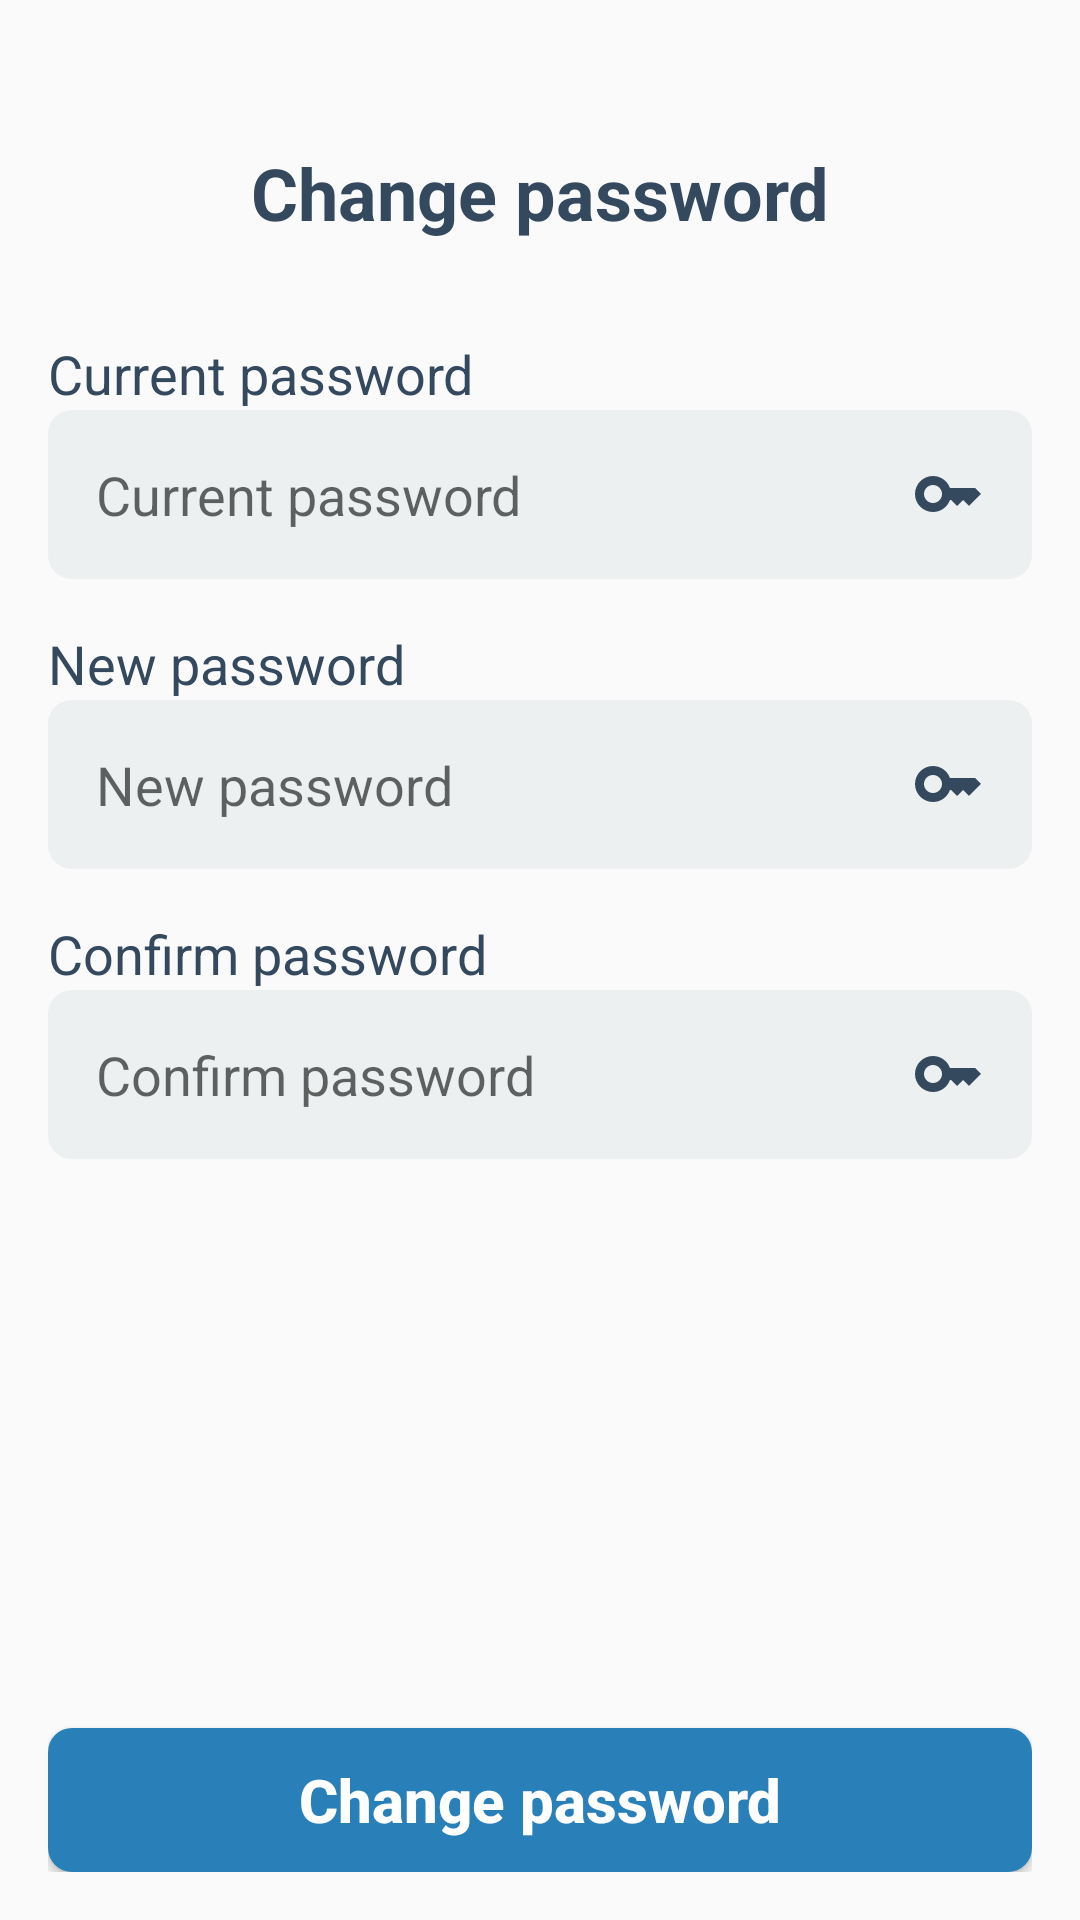

Produce the Android XML layout that renders to this screen, including the resource entries it uses.
<!-- AndroidManifest.xml: application theme Theme.Dormitory.NoActionBar -->
<!-- res/layout/activity_change_password.xml -->
<?xml version="1.0" encoding="utf-8"?>
<androidx.constraintlayout.widget.ConstraintLayout xmlns:android="http://schemas.android.com/apk/res/android"
    xmlns:tools="http://schemas.android.com/tools"
    android:layout_width="match_parent"
    android:layout_height="match_parent"
    xmlns:app="http://schemas.android.com/apk/res-auto"
    android:padding="16dp"
    tools:context=".ui.activities.changepassword.ChangePasswordActivity">

    <androidx.core.widget.NestedScrollView
        android:layout_width="match_parent"
        android:layout_height="0dp"
        app:layout_constraintBottom_toTopOf="@id/button_change_password"
        app:layout_constraintLeft_toLeftOf="parent"
        app:layout_constraintRight_toRightOf="parent"
        app:layout_constraintTop_toTopOf="parent">

        <LinearLayout
            android:id="@+id/linear_layout"
            android:layout_width="match_parent"
            android:layout_height="wrap_content"
            android:orientation="vertical">

            <TextView
                style="@style/PrimaryTextView"
                android:layout_width="match_parent"
                android:layout_height="wrap_content"
                android:layout_marginVertical="32dp"
                android:text="@string/change_password"
                android:textAlignment="center"
                android:textSize="24sp"
                android:textStyle="bold" />

            <TextView
                style="@style/PrimaryTextView"
                android:layout_width="match_parent"
                android:layout_height="wrap_content"
                android:text="@string/current_password" />

            <EditText
                android:id="@+id/current_password"
                style="@style/PrimaryEditText"
                android:layout_width="match_parent"
                android:layout_height="wrap_content"
                android:drawableEnd="@drawable/ic_key"
                android:hint="@string/current_password"
                android:importantForAutofill="no"
                android:inputType="textPassword" />

            <TextView
                style="@style/PrimaryTextView"
                android:layout_width="match_parent"
                android:layout_height="wrap_content"
                android:text="@string/new_password" />

            <EditText
                android:id="@+id/new_password"
                style="@style/PrimaryEditText"
                android:layout_width="match_parent"
                android:layout_height="wrap_content"
                android:drawableEnd="@drawable/ic_key"
                android:hint="@string/new_password"
                android:importantForAutofill="no"
                android:inputType="textPassword" />

            <TextView
                style="@style/PrimaryTextView"
                android:layout_width="match_parent"
                android:layout_height="wrap_content"
                android:text="@string/confirm_password" />

            <EditText
                android:id="@+id/confirm_password"
                style="@style/PrimaryEditText"
                android:layout_width="match_parent"
                android:layout_height="wrap_content"
                android:drawableEnd="@drawable/ic_key"
                android:hint="@string/confirm_password"
                android:importantForAutofill="no"
                android:inputType="textPassword" />


        </LinearLayout>
    </androidx.core.widget.NestedScrollView>

    <Button
        android:id="@+id/button_change_password"
        style="@style/PrimaryButton"
        android:layout_width="match_parent"
        android:layout_height="wrap_content"
        android:text="@string/change_password"
        app:layout_constraintBottom_toBottomOf="parent"
        app:layout_constraintLeft_toLeftOf="parent"
        app:layout_constraintRight_toRightOf="parent" />
</androidx.constraintlayout.widget.ConstraintLayout>
<!-- resources referenced by this layout -->
<resources>
  <!-- drawable ic_key (drawable) -->
  <vector android:height="24dp" android:tint="#34495E"
      android:viewportHeight="24" android:viewportWidth="24"
      android:width="24dp" xmlns:android="http://schemas.android.com/apk/res/android">
      <path android:fillColor="@android:color/white" android:pathData="M21,10h-8.35C11.83,7.67 9.61,6 7,6c-3.31,0 -6,2.69 -6,6s2.69,6 6,6c2.61,0 4.83,-1.67 5.65,-4H13l2,2l2,-2l2,2l4,-4.04L21,10zM7,15c-1.65,0 -3,-1.35 -3,-3c0,-1.65 1.35,-3 3,-3s3,1.35 3,3C10,13.65 8.65,15 7,15z"/>
  </vector>
  <string name="change_password">Change password</string>
  <string name="confirm_password">Confirm password</string>
  <string name="current_password">Current password</string>
  <string name="new_password">New password</string>
  <style name="PrimaryButton" parent="">
          <item name="android:textSize">20sp</item>
          <item name="android:textColor">@android:color/white</item>
          <item name="android:textStyle">bold</item>
          <item name="android:background">@drawable/bg_corner_8dp</item>
          <item name="android:backgroundTint">@color/primary_color</item>
          <item name="android:textAllCaps">false</item>
          <item name="android:layout_marginTop">16dp</item>
      </style>
  <style name="PrimaryEditText" parent="Widget.AppCompat.EditText">
          <item name="android:textColor">@color/primary_text_color</item>
          <item name="android:textSize">18sp</item>
          <item name="android:background">@drawable/bg_corner_8dp</item>
          <item name="android:paddingTop">16dp</item>
          <item name="android:paddingBottom">16dp</item>
          <item name="android:paddingLeft">16dp</item>
          <item name="android:paddingRight">16dp</item>
          <item name="android:layout_marginBottom">16dp</item>
      </style>
  <style name="PrimaryTextView" parent="Widget.AppCompat.TextView">
          <item name="android:textColor">@color/primary_text_color</item>
          <item name="android:textSize">18sp</item>
      </style>
  <style name="Theme.Dormitory.NoActionBar" parent="Theme.AppCompat.DayNight.NoActionBar">
          
          <item name="colorPrimary">@color/primary_color</item>
          <item name="colorPrimaryVariant">@color/primary_color</item>
          <item name="colorOnPrimary">@color/primary_color</item>
          
          <item name="colorSecondary">@color/primary_color</item>
          <item name="colorSecondaryVariant">@color/primary_color</item>
          <item name="colorOnSecondary">@color/primary_color</item>
          
          <item name="android:statusBarColor">?attr/colorPrimaryVariant</item>
          
          <item name="android:windowContentTransitions">true</item>
      </style>
  <!-- drawable bg_corner_8dp (drawable) -->
  <?xml version="1.0" encoding="utf-8"?>
  <shape xmlns:android="http://schemas.android.com/apk/res/android"
      android:shape="rectangle">
      <solid android:color="@color/primary_edit_text_background" />
      <corners android:radius="8dp" />
  </shape>
  <color name="primary_color">#2980b9</color>
  <color name="primary_text_color">#34495e</color>
  <color name="primary_edit_text_background">#ecf0f1</color>
</resources>
